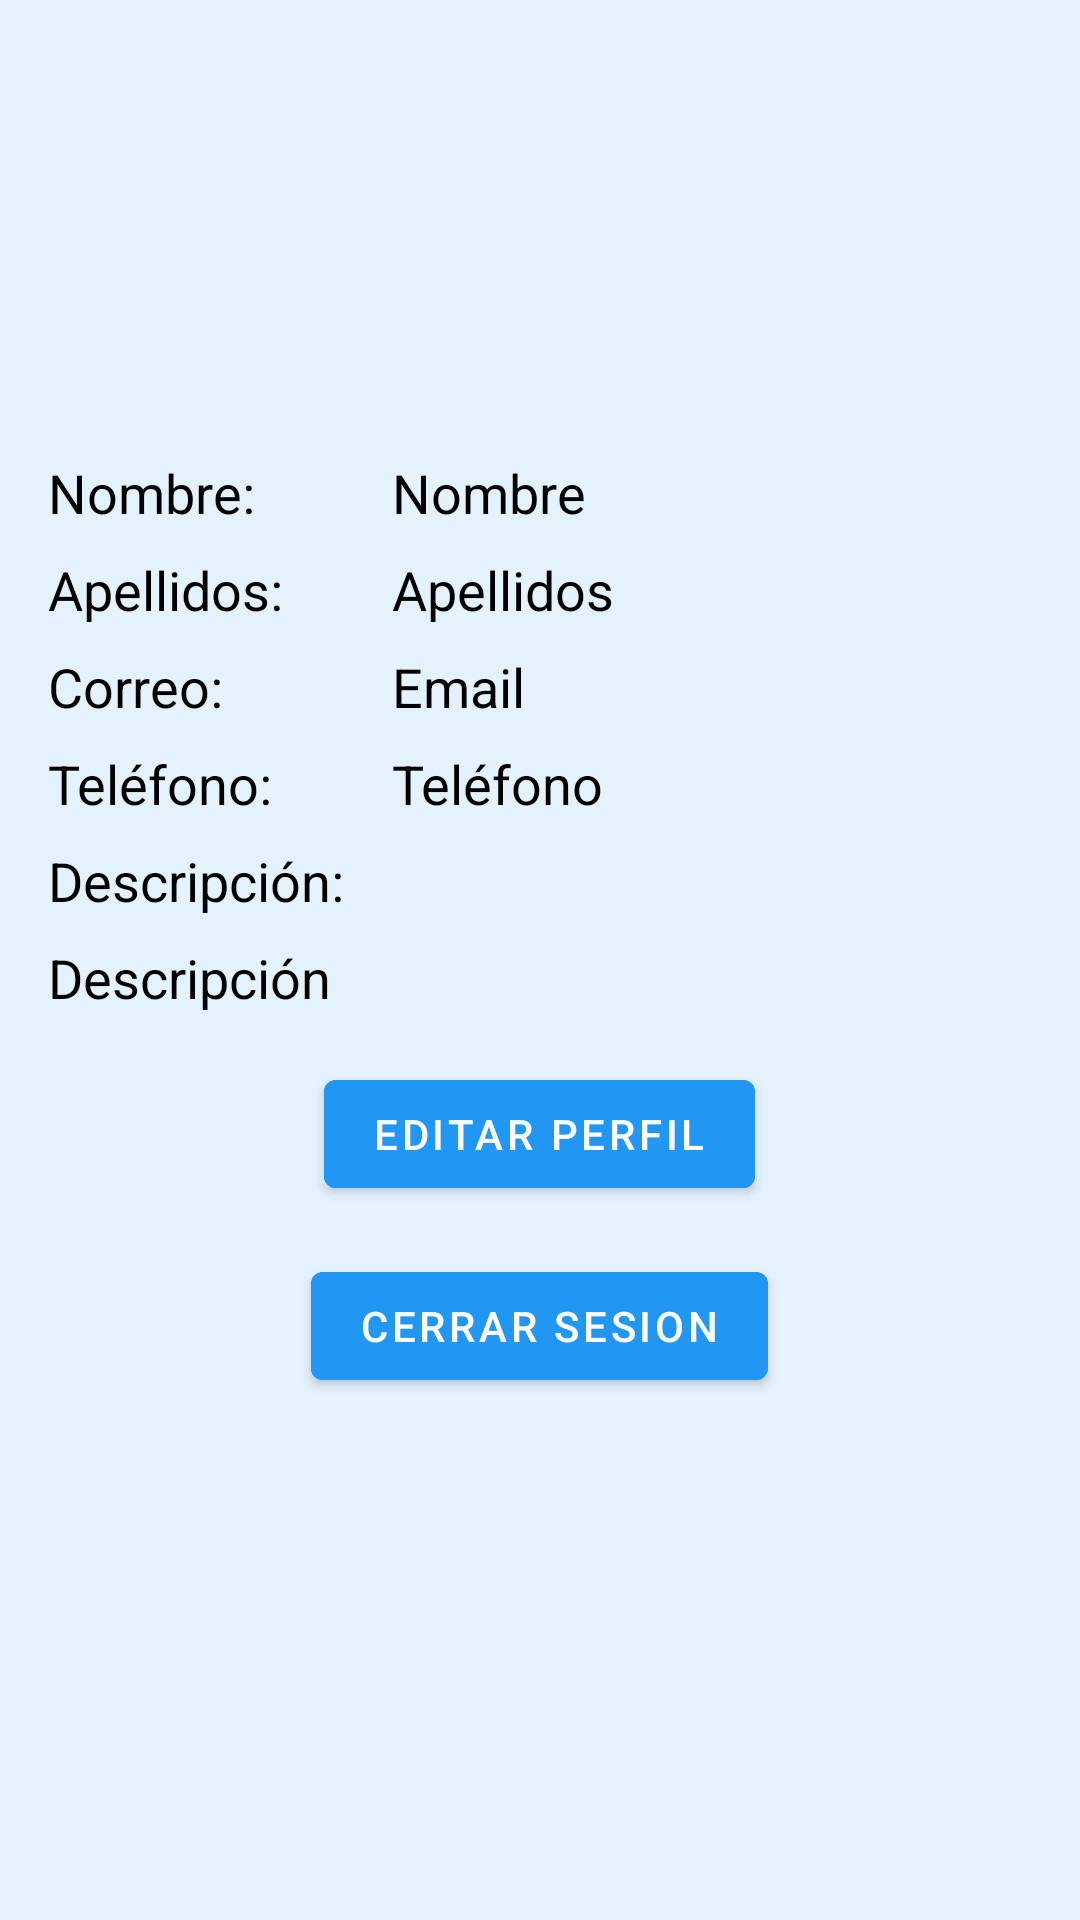

Here is an Android app screen rendered from its layout file. Give the layout XML and the strings, colors and styles it references.
<!-- AndroidManifest.xml: application theme Theme.Material3.Light -->
<!-- res/layout/fragment_perfil.xml -->
<?xml version="1.0" encoding="utf-8"?>
<ScrollView xmlns:android="http://schemas.android.com/apk/res/android"
    xmlns:app="http://schemas.android.com/apk/res-auto"
    android:layout_width="match_parent"
    android:layout_height="match_parent"
    android:background="@color/light_blue">

    <LinearLayout
        android:layout_width="match_parent"
        android:layout_height="wrap_content"
        android:orientation="vertical"
        android:padding="16dp"
        android:gravity="center_horizontal">

        <ImageView
            android:id="@+id/foto_perfil"
            android:layout_width="120dp"
            android:layout_height="120dp"
            android:layout_marginBottom="16dp"
            android:contentDescription="@string/foto_perfil"
            android:src="@drawable/baseline_person_24" />

        <LinearLayout
            android:layout_width="match_parent"
            android:layout_height="wrap_content"
            android:orientation="horizontal"
            android:gravity="center_vertical"
            android:layout_marginBottom="8dp">

            <TextView
                android:id="@+id/label_nombre"
                android:layout_width="0dp"
                android:layout_height="wrap_content"
                android:layout_weight="1"
                android:text="Nombre:"
                android:textSize="18sp"
                android:textColor="@color/black"
                android:layout_marginEnd="8dp" />

            <TextView
                android:id="@+id/nombre_usuario"
                android:layout_width="0dp"
                android:layout_height="wrap_content"
                android:layout_weight="2"
                android:text="@string/nombre"
                android:textSize="18sp"
                android:textColor="@color/black" />
        </LinearLayout>

        <LinearLayout
            android:layout_width="match_parent"
            android:layout_height="wrap_content"
            android:orientation="horizontal"
            android:gravity="center_vertical"
            android:layout_marginBottom="8dp">

            <TextView
                android:id="@+id/label_apellidos"
                android:layout_width="0dp"
                android:layout_height="wrap_content"
                android:layout_weight="1"
                android:text="Apellidos:"
                android:textSize="18sp"
                android:textColor="@color/black"
                android:layout_marginEnd="8dp" />

            <TextView
                android:id="@+id/apellidos_usuario"
                android:layout_width="0dp"
                android:layout_height="wrap_content"
                android:layout_weight="2"
                android:text="@string/apellidos"
                android:textSize="18sp"
                android:textColor="@color/black" />
        </LinearLayout>

        <LinearLayout
            android:layout_width="match_parent"
            android:layout_height="wrap_content"
            android:orientation="horizontal"
            android:gravity="center_vertical"
            android:layout_marginBottom="8dp">

            <TextView
                android:id="@+id/label_email"
                android:layout_width="0dp"
                android:layout_height="wrap_content"
                android:layout_weight="1"
                android:text="Correo:"
                android:textSize="18sp"
                android:textColor="@color/black"
                android:layout_marginEnd="8dp" />

            <TextView
                android:id="@+id/email_usuario"
                android:layout_width="0dp"
                android:layout_height="wrap_content"
                android:layout_weight="2"
                android:text="@string/email"
                android:textSize="18sp"
                android:textColor="@color/black" />
        </LinearLayout>

        <LinearLayout
            android:layout_width="match_parent"
            android:layout_height="wrap_content"
            android:orientation="horizontal"
            android:gravity="center_vertical"
            android:layout_marginBottom="8dp">

            <TextView
                android:id="@+id/label_telefono"
                android:layout_width="0dp"
                android:layout_height="wrap_content"
                android:layout_weight="1"
                android:text="Teléfono:"
                android:textSize="18sp"
                android:textColor="@color/black"
                android:layout_marginEnd="8dp" />

            <TextView
                android:id="@+id/telefono_usuario"
                android:layout_width="0dp"
                android:layout_height="wrap_content"
                android:layout_weight="2"
                android:text="@string/telefono"
                android:textSize="18sp"
                android:textColor="@color/black" />
        </LinearLayout>

        <TextView
            android:id="@+id/label_descripcion"
            android:layout_width="match_parent"
            android:layout_height="wrap_content"
            android:text="Descripción:"
            android:textSize="18sp"
            android:textColor="@color/black"
            android:layout_marginBottom="8dp" />

        <TextView
            android:id="@+id/descripcion_usuario"
            android:layout_width="match_parent"
            android:layout_height="wrap_content"
            android:text="@string/descripcion"
            android:textSize="18sp"
            android:textColor="@color/black"
            android:layout_marginBottom="16dp" />

        <com.google.android.material.button.MaterialButton
            android:id="@+id/editar_perfil"
            android:layout_width="wrap_content"
            android:layout_height="wrap_content"
            android:text="@string/editar_perfil"
            style="@style/Widget.MaterialComponents.Button"
            android:layout_marginBottom="16dp"
            android:backgroundTint="@color/primary_blue"
            android:textColor="@color/white" />

        <com.google.android.material.button.MaterialButton
            android:id="@+id/cerrar_sesion"
            android:layout_width="wrap_content"
            android:layout_height="wrap_content"
            android:text="@string/cerrar_sesion"
            style="@style/Widget.MaterialComponents.Button"
            android:backgroundTint="@color/primary_blue"
            android:textColor="@color/white" />
    </LinearLayout>
</ScrollView>
<!-- resources referenced by this layout -->
<resources>
  <color name="black">#FF000000</color>
  <color name="light_blue">#E3F2FD</color>
  <color name="primary_blue">#2196F3</color>
  <color name="white">#FFFFFFFF</color>
  <string name="apellidos">Apellidos</string>
  <string name="cerrar_sesion">Cerrar Sesion</string>
  <string name="descripcion">Descripción</string>
  <string name="editar_perfil">Editar Perfil</string>
  <string name="email">Email</string>
  <string name="foto_perfil">Foto de perfil</string>
  <string name="nombre">Nombre</string>
  <string name="telefono">Teléfono</string>
</resources>
